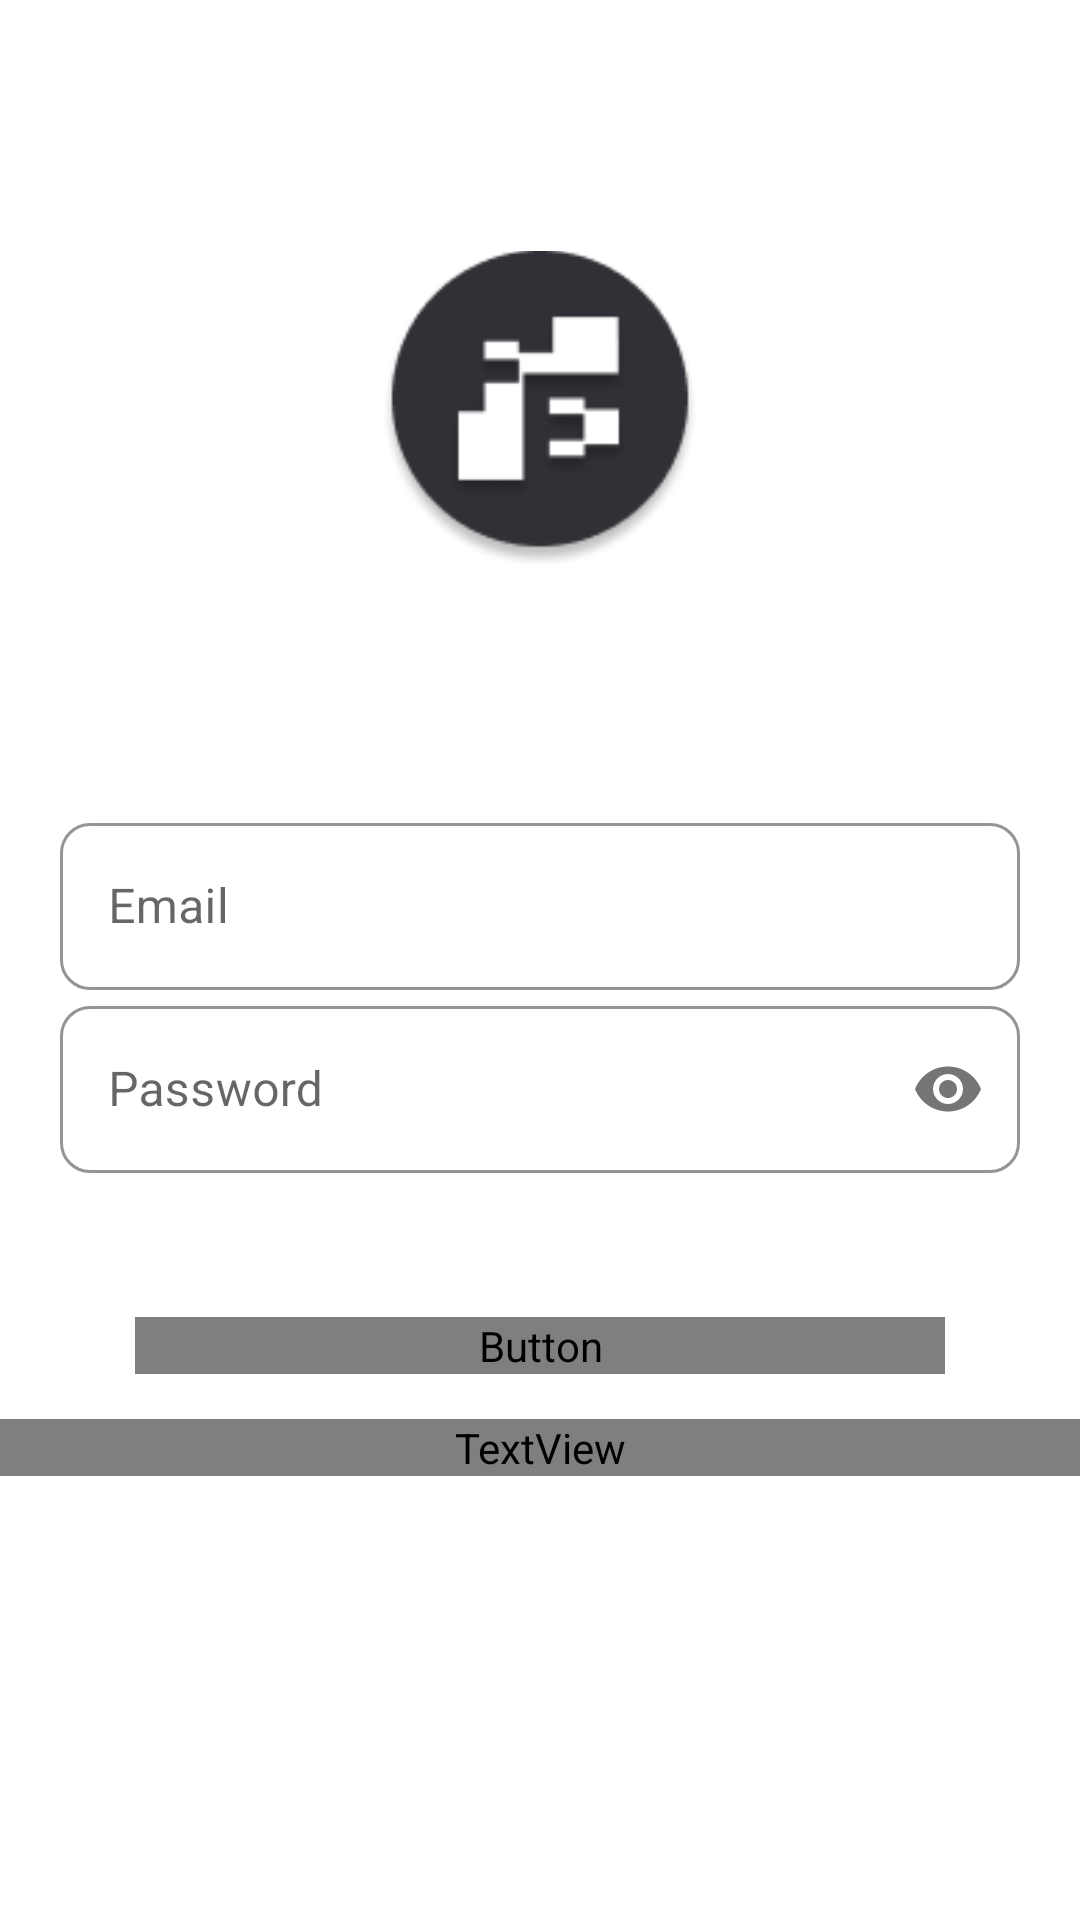

Here is an Android app screen rendered from its layout file. Give the layout XML and the strings, colors and styles it references.
<!-- AndroidManifest.xml: application theme Theme.EngageApp -->
<!-- res/layout/activity_main.xml -->
<?xml version="1.0" encoding="utf-8"?>

<androidx.constraintlayout.widget.ConstraintLayout xmlns:android="http://schemas.android.com/apk/res/android"
    xmlns:app="http://schemas.android.com/apk/res-auto"
    xmlns:tools="http://schemas.android.com/tools"
    android:layout_width="match_parent"
    android:layout_height="match_parent"
    tools:ignore="ExtraText">

    <ImageView
        android:id="@+id/FVOZLoginLogo"
        android:layout_width="106dp"
        android:layout_height="113dp"
        android:layout_gravity="center"
        android:layout_marginTop="80dp"
        android:contentDescription="@string/login_logo_desc"
        app:layout_constraintEnd_toEndOf="parent"
        app:layout_constraintStart_toStartOf="parent"
        app:layout_constraintTop_toTopOf="parent"
        app:srcCompat="@drawable/fvoz_login_logo" />

    <com.google.android.material.textfield.TextInputLayout
        android:id="@+id/urlFormInput"
        style="@style/Widget.MaterialComponents.TextInputLayout.OutlinedBox"
        android:layout_width="match_parent"
        android:layout_height="wrap_content"
        android:layout_marginLeft="20dp"
        android:layout_marginTop="76dp"
        android:layout_marginRight="20dp"
        android:padding="0dp"
        app:boxCornerRadiusBottomEnd="10dp"
        app:boxCornerRadiusBottomStart="10dp"
        app:boxCornerRadiusTopEnd="10dp"
        app:boxCornerRadiusTopStart="10dp"
        app:boxStrokeColor="@color/black"
        app:boxStrokeErrorColor="@color/gray"
        app:counterOverflowTextColor="@color/gray"
        app:errorTextColor="@color/gray"
        app:helperTextTextAppearance="@style/TextAppearance.AppCompat.Large"
        app:hintTextColor="@color/gray"
        app:layout_constraintEnd_toEndOf="parent"
        app:layout_constraintStart_toStartOf="parent"
        app:layout_constraintTop_toBottomOf="@+id/FVOZLoginLogo">

        <com.google.android.material.textfield.TextInputEditText
            android:layout_width="match_parent"
            android:layout_height="wrap_content"
            android:layout_marginTop="0dp"
            android:background="@null"
            android:hint="Email"
            android:inputType="textEmailAddress"
            tools:ignore="HardcodedText" />
    </com.google.android.material.textfield.TextInputLayout>

    <com.google.android.material.textfield.TextInputLayout
        android:id="@+id/PasswordInput"
        style="@style/Widget.MaterialComponents.TextInputLayout.OutlinedBox"
        android:layout_width="match_parent"
        android:layout_height="wrap_content"
        android:layout_marginLeft="20dp"
        android:layout_marginRight="20dp"
        android:padding="0dp"
        app:boxCornerRadiusBottomEnd="10dp"
        app:boxCornerRadiusBottomStart="10dp"
        app:boxCornerRadiusTopEnd="10dp"
        app:boxCornerRadiusTopStart="10dp"
        app:boxStrokeColor="@color/black"
        app:boxStrokeErrorColor="@color/gray"
        app:counterOverflowTextColor="@color/gray"
        app:errorTextColor="@color/gray"
        app:helperTextTextAppearance="@style/TextAppearance.AppCompat.Large"
        app:hintTextColor="@color/gray"
        app:layout_constraintEnd_toEndOf="parent"
        app:layout_constraintStart_toStartOf="parent"
        app:layout_constraintTop_toBottomOf="@+id/urlFormInput"
        app:passwordToggleEnabled="true">

        <com.google.android.material.textfield.TextInputEditText
            android:layout_width="match_parent"
            android:layout_height="wrap_content"
            android:hint="Password"
            android:inputType="textPassword"
            tools:ignore="HardcodedText" />

    </com.google.android.material.textfield.TextInputLayout>

    <TextView
        android:id="@+id/OutputPromptLabel"
        android:layout_width="wrap_content"
        android:layout_height="0dp"
        android:layout_marginTop="16dp"
        android:fontFamily="@font/proza_libre"
        android:gravity="center"
        android:text="Wrong email or Password"
        android:textColor="#FF0000"
        app:layout_constraintEnd_toEndOf="parent"
        app:layout_constraintStart_toStartOf="parent"
        app:layout_constraintTop_toBottomOf="@+id/PasswordInput"
        tools:ignore="HardcodedText"
        android:visibility="gone"
        />

    <Button
        android:id="@+id/ButtonLogin"
        android:layout_width="match_parent"
        android:layout_height="wrap_content"
        android:layout_gravity="center"
        android:layout_marginLeft="45dp"
        android:layout_marginTop="48dp"
        android:layout_marginRight="45dp"
        android:background="@color/gray"
        android:fontFamily="@font/montserrat"
        android:text="@string/login"
        android:textSize="16sp"
        android:textStyle="bold"
        app:backgroundTint="@color/gray"
        app:layout_constraintEnd_toEndOf="parent"
        app:layout_constraintStart_toStartOf="parent"
        app:layout_constraintTop_toBottomOf="@+id/OutputPromptLabel" />

    <TextView
        android:id="@+id/ToRegisterButton"
        android:layout_width="match_parent"
        android:layout_height="wrap_content"
        android:layout_gravity="center"
        android:fontFamily="@font/proza_libre"
        android:gravity="center"
        android:text="@string/to_register_label"
        android:textColor="@color/black"
        app:layout_constraintBottom_toBottomOf="parent"
        app:layout_constraintEnd_toEndOf="parent"
        app:layout_constraintStart_toStartOf="parent"
        app:layout_constraintTop_toBottomOf="@+id/ButtonLogin"
        app:layout_constraintVertical_bias="0.093" />

</androidx.constraintlayout.widget.ConstraintLayout>
<!-- resources referenced by this layout -->
<resources>
  <color name="black">#FF000000</color>
  <color name="gray">#303036</color>
  <!-- drawable fvoz_login_logo: png bitmap (drawable-v24, 6387 bytes) -->
  <string name="login">LOGIN</string>
  <string name="login_logo_desc"> Light-themed Official Logo of FVOZ Engage App </string>
  <string name="to_register_label"><u>I don\'t have an account yet.</u></string>
  <style name="Theme.EngageApp" parent="Theme.MaterialComponents.DayNight.NoActionBar">
          
          <item name="colorPrimary">@color/white</item>
          <item name="colorPrimaryVariant">@color/gray</item>
          <item name="colorOnPrimary">@color/white</item>
          
          <item name="colorSecondary">@color/teal_200</item>
          <item name="colorSecondaryVariant">@color/teal_700</item>
          <item name="colorOnSecondary">@color/black</item>
          
          <item name="android:statusBarColor" tools:targetApi="l">?attr/colorPrimaryVariant</item>
          
      </style>
  <color name="white">#FFFFFFFF</color>
  <color name="teal_200">#FF03DAC5</color>
  <color name="teal_700">#FF018786</color>
</resources>
